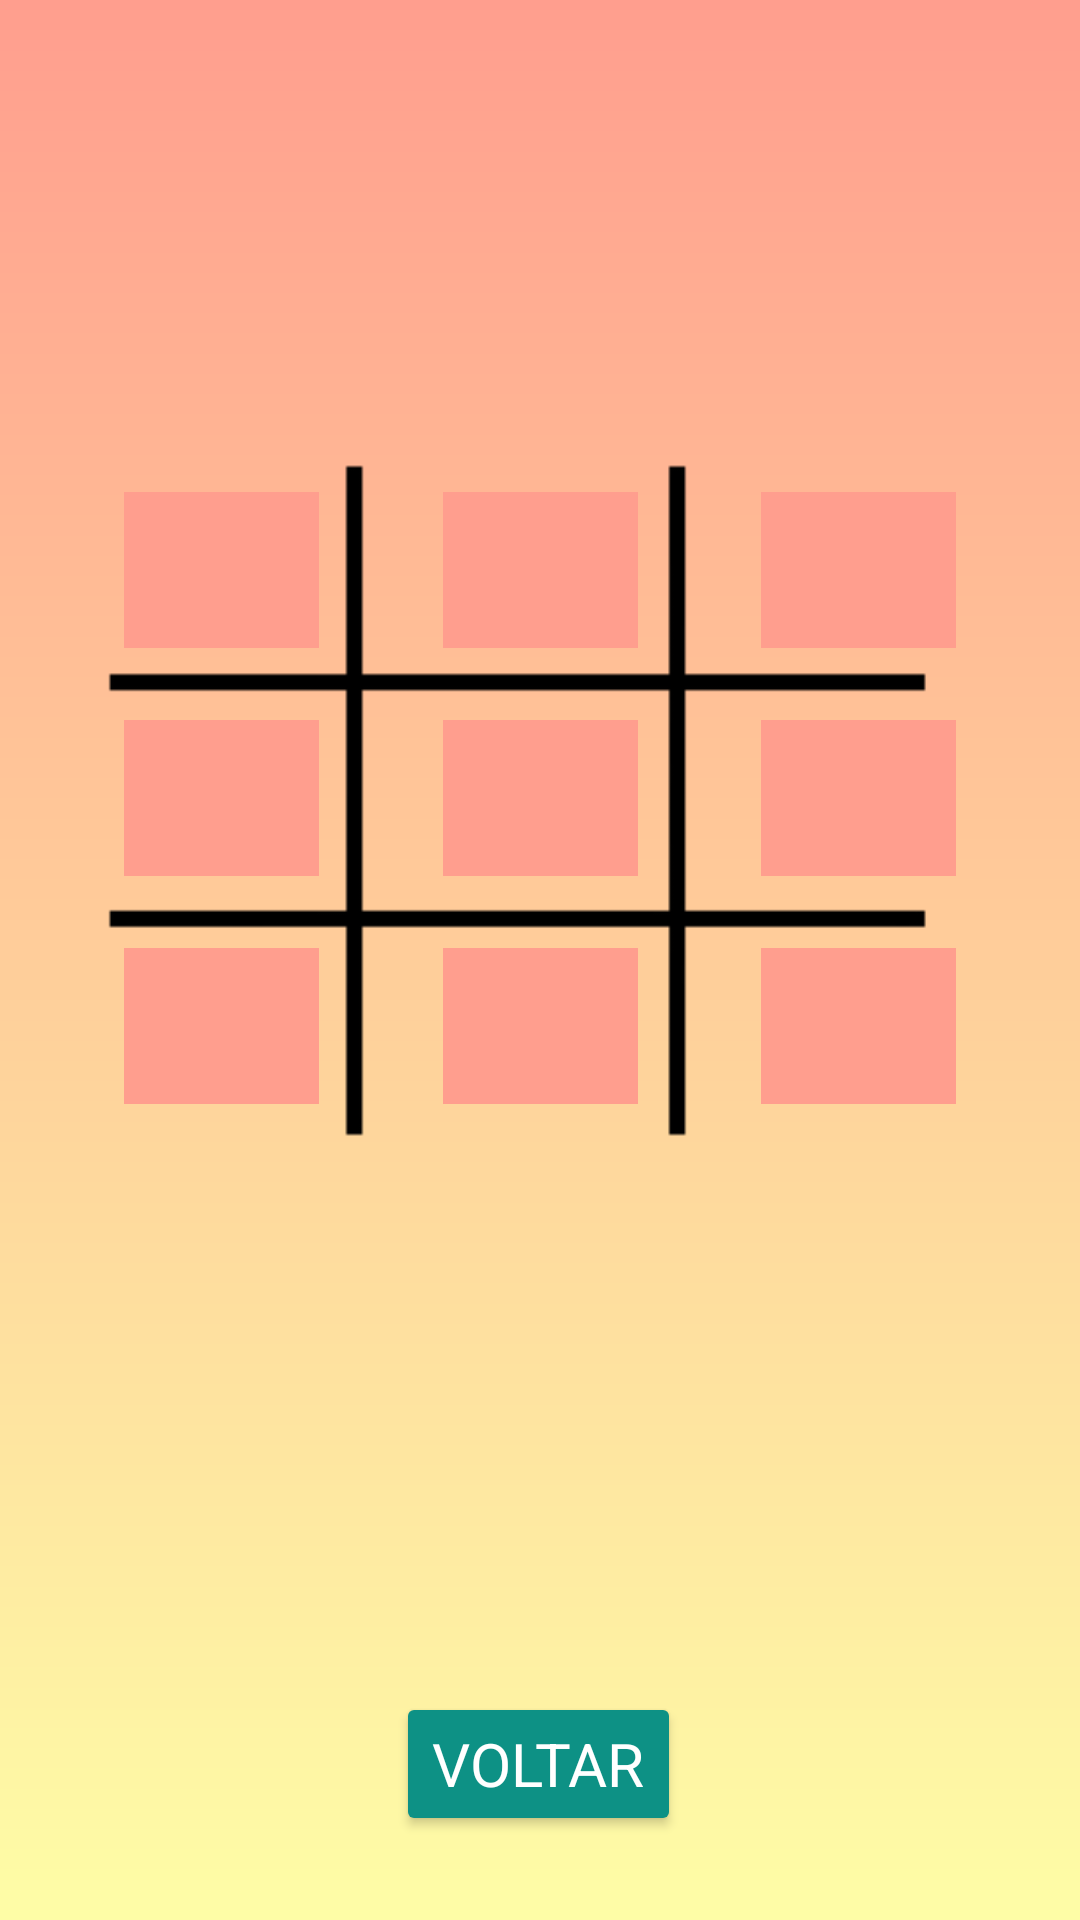

This screen was rendered from an Android layout file. Write that file and the resources it references.
<!-- AndroidManifest.xml: application theme Theme.FOCUS -->
<!-- res/layout/activity_jogoda_velha.xml -->
<?xml version="1.0" encoding="utf-8"?>
<androidx.constraintlayout.widget.ConstraintLayout xmlns:android="http://schemas.android.com/apk/res/android"
    xmlns:app="http://schemas.android.com/apk/res-auto"
    xmlns:tools="http://schemas.android.com/tools"
    android:layout_width="match_parent"
    android:layout_height="match_parent"
    android:background="@drawable/fundo2"
    tools:context=".jogodaVelha">

    <Button
        android:id="@+id/bt_5"
        android:layout_width="65dp"
        android:layout_height="52dp"
        android:layout_marginTop="24dp"
        android:background="@color/VERMELHO"
        android:enabled="false"
        android:textSize="20sp"
        app:backgroundTint="@color/VERMELHO"
        app:layout_constraintEnd_toStartOf="@+id/bt_6"
        app:layout_constraintHorizontal_bias="0.5"
        app:layout_constraintStart_toEndOf="@+id/bt_4"
        app:layout_constraintTop_toBottomOf="@+id/bt_2" />

    <Button
        android:id="@+id/bt_3"
        android:layout_width="65dp"
        android:layout_height="52dp"
        android:layout_marginTop="164dp"
        android:background="@color/VERMELHO"
        android:enabled="false"
        android:textSize="20sp"
        app:backgroundTint="@color/VERMELHO"
        app:layout_constraintEnd_toEndOf="parent"
        app:layout_constraintHorizontal_bias="0.5"
        app:layout_constraintStart_toEndOf="@+id/bt_2"
        app:layout_constraintTop_toTopOf="parent" />

    <Button
        android:id="@+id/bt_6"
        android:layout_width="65dp"
        android:layout_height="52dp"
        android:layout_marginTop="24dp"
        android:background="#8AB680"
        android:enabled="false"
        android:textSize="20sp"
        app:backgroundTint="@color/VERMELHO"
        app:layout_constraintEnd_toEndOf="parent"
        app:layout_constraintHorizontal_bias="0.5"
        app:layout_constraintStart_toEndOf="@+id/bt_5"
        app:layout_constraintTop_toBottomOf="@+id/bt_3" />

    <Button
        android:id="@+id/bt_1"
        android:layout_width="65dp"
        android:layout_height="52dp"
        android:layout_marginTop="164dp"
        android:background="@color/VERMELHO"
        android:enabled="false"
        android:textSize="20sp"
        app:backgroundTint="@color/VERMELHO"
        app:layout_constraintEnd_toStartOf="@+id/bt_2"
        app:layout_constraintHorizontal_bias="0.5"
        app:layout_constraintStart_toStartOf="parent"
        app:layout_constraintTop_toTopOf="parent" />

    <Button
        android:id="@+id/bt_2"
        android:layout_width="65dp"
        android:layout_height="52dp"
        android:layout_marginTop="164dp"
        android:background="@color/VERMELHO"
        android:enabled="false"
        android:textSize="20sp"
        app:backgroundTint="@color/VERMELHO"
        app:layout_constraintEnd_toStartOf="@+id/bt_3"
        app:layout_constraintHorizontal_bias="0.5"
        app:layout_constraintStart_toEndOf="@+id/bt_1"
        app:layout_constraintTop_toTopOf="parent" />

    <Button
        android:id="@+id/bt_9"
        android:layout_width="65dp"
        android:layout_height="52dp"
        android:layout_marginTop="24dp"
        android:background="@color/VERMELHO"
        android:enabled="false"
        android:textSize="20sp"
        app:backgroundTint="@color/VERMELHO"
        app:layout_constraintEnd_toEndOf="parent"
        app:layout_constraintHorizontal_bias="0.5"
        app:layout_constraintStart_toEndOf="@+id/bt_8"
        app:layout_constraintTop_toBottomOf="@+id/bt_6" />

    <Button
        android:id="@+id/bt_7"
        android:layout_width="65dp"
        android:layout_height="52dp"
        android:layout_marginTop="24dp"
        android:background="@color/VERMELHO"
        android:enabled="false"
        android:textSize="20sp"
        app:backgroundTint="@color/VERMELHO"
        app:layout_constraintEnd_toStartOf="@+id/bt_8"
        app:layout_constraintHorizontal_bias="0.5"
        app:layout_constraintStart_toStartOf="parent"
        app:layout_constraintTop_toBottomOf="@+id/bt_4" />

    <Button
        android:id="@+id/bt_8"
        android:layout_width="65dp"
        android:layout_height="52dp"
        android:layout_marginTop="24dp"
        android:background="@color/VERMELHO"
        android:enabled="false"
        android:textSize="20sp"
        app:backgroundTint="@color/VERMELHO"
        app:layout_constraintEnd_toStartOf="@+id/bt_9"
        app:layout_constraintHorizontal_bias="0.5"
        app:layout_constraintStart_toEndOf="@+id/bt_7"
        app:layout_constraintTop_toBottomOf="@+id/bt_5" />

    <Button
        android:id="@+id/bt_4"
        android:layout_width="65dp"
        android:layout_height="52dp"
        android:layout_marginTop="24dp"
        android:background="@color/VERMELHO"
        android:enabled="false"
        android:textSize="20sp"
        app:backgroundTint="@color/VERMELHO"
        app:layout_constraintEnd_toStartOf="@+id/bt_5"
        app:layout_constraintHorizontal_bias="0.5"
        app:layout_constraintStart_toStartOf="parent"
        app:layout_constraintTop_toBottomOf="@+id/bt_1" />

    <Button
        android:id="@+id/btnVoltarJogodaVelha"
        android:layout_width="wrap_content"
        android:layout_height="wrap_content"
        android:layout_marginTop="196dp"
        android:text="@string/voltar"
        android:textColor="@color/white"
        android:textSize="20sp"
        app:backgroundTint="#0D9185"
        app:fontFamily="@font/lastingsketch"
        app:layout_constraintEnd_toEndOf="parent"
        app:layout_constraintHorizontal_bias="0.498"
        app:layout_constraintStart_toStartOf="parent"
        app:layout_constraintTop_toBottomOf="@+id/bt_8" />

    <ImageView
        android:id="@+id/imageView3"
        android:layout_width="309dp"
        android:layout_height="267dp"
        android:layout_marginTop="144dp"
        app:layout_constraintEnd_toEndOf="parent"
        app:layout_constraintHorizontal_bias="0.637"
        app:layout_constraintStart_toStartOf="parent"
        app:layout_constraintTop_toTopOf="parent"
        app:srcCompat="@drawable/fundovelha" />
</androidx.constraintlayout.widget.ConstraintLayout>
<!-- resources referenced by this layout -->
<resources>
  <color name="VERMELHO">#FF9E8E</color>
  <color name="white">#FFFFFFFF</color>
  
      // paleta focus
  <!-- drawable fundo2 (drawable) -->
  <?xml version="1.0" encoding="utf-8"?>
  <shape xmlns:android="http://schemas.android.com/apk/res/android">
      <gradient
          android:startColor="@color/AMARELO"
          android:endColor="@color/VERMELHO"
          android:angle="90"
          />
  </shape>
  <!-- drawable fundovelha: png bitmap (drawable, 2394 bytes) -->
  <string name="voltar">Voltar</string>
  
      //tela jogos e tarefas
  <style name="Theme.FOCUS" parent="Theme.MaterialComponents.DayNight.NoActionBar">
          
          <item name="colorPrimary">@color/purple_500</item>
          <item name="colorPrimaryVariant">@color/purple_700</item>
          <item name="colorOnPrimary">@color/white</item>
          
          <item name="colorSecondary">@color/teal_200</item>
          <item name="colorSecondaryVariant">@color/teal_700</item>
          <item name="colorOnSecondary">@color/black</item>
          
          <item name="android:statusBarColor" tools:targetApi="l">?attr/colorPrimaryVariant</item>
          
      </style>
  <color name="AMARELO">#fefda6</color>
  <color name="purple_500">#FF6200EE</color>
  <color name="purple_700">#FF3700B3</color>
  <color name="teal_200">#FF03DAC5</color>
  <color name="teal_700">#FF018786</color>
  <color name="black">#FF000000</color>
</resources>
